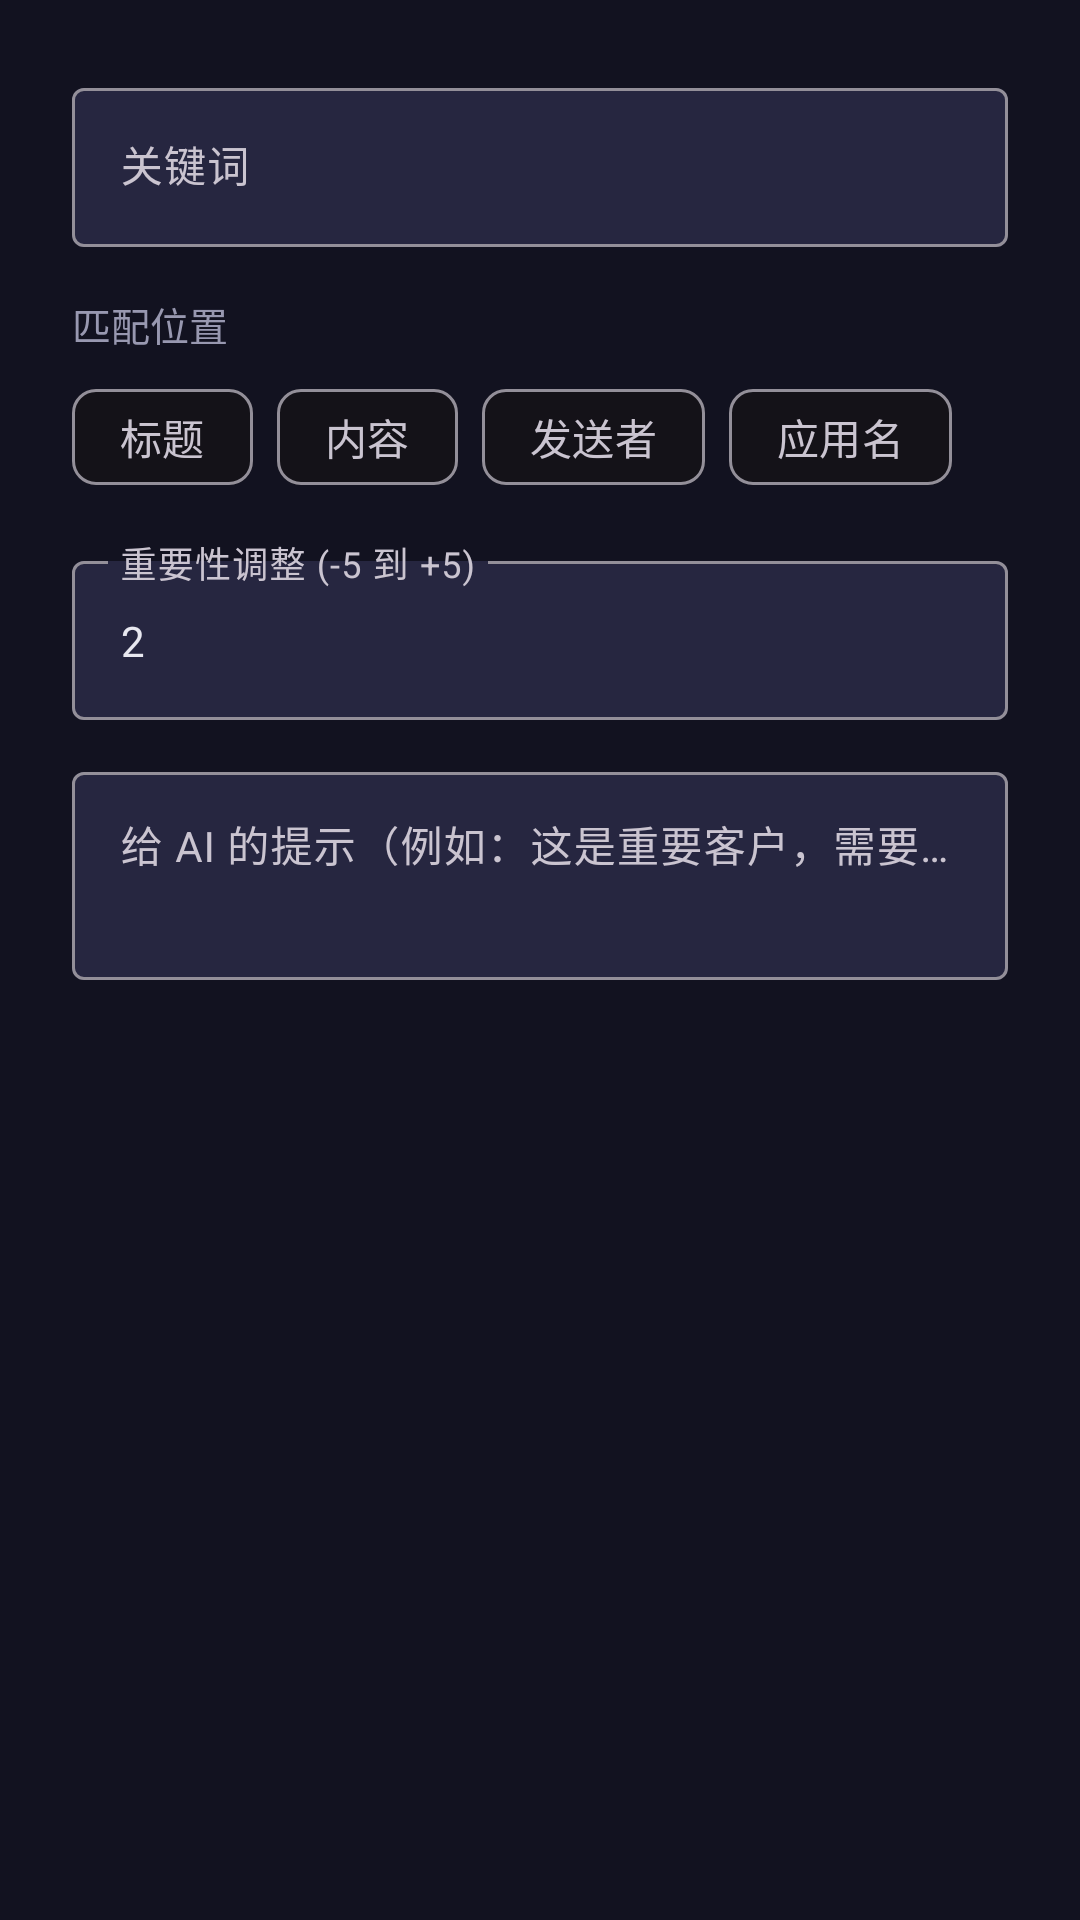

Android layout source for this screen:
<!-- AndroidManifest.xml: application theme Theme.SeeME -->
<!-- res/layout/dialog_add_keyword_rule.xml -->
<?xml version="1.0" encoding="utf-8"?>
<LinearLayout xmlns:android="http://schemas.android.com/apk/res/android"
    xmlns:app="http://schemas.android.com/apk/res-auto"
    android:layout_width="match_parent"
    android:layout_height="wrap_content"
    android:orientation="vertical"
    android:padding="24dp">

    <com.google.android.material.textfield.TextInputLayout
        android:layout_width="match_parent"
        android:layout_height="wrap_content"
        android:hint="关键词"
        app:boxBackgroundColor="@color/surface_elevated"
        app:hintTextColor="@color/text_secondary">

        <com.google.android.material.textfield.TextInputEditText
            android:id="@+id/etKeyword"
            android:layout_width="match_parent"
            android:layout_height="wrap_content"
            android:textColor="@color/text_primary"
            android:textSize="14sp" />

    </com.google.android.material.textfield.TextInputLayout>

    <TextView
        android:layout_width="wrap_content"
        android:layout_height="wrap_content"
        android:layout_marginTop="16dp"
        android:text="匹配位置"
        android:textColor="@color/text_secondary"
        android:textSize="13sp" />

    <com.google.android.material.chip.ChipGroup
        android:id="@+id/chipGroupField"
        android:layout_width="match_parent"
        android:layout_height="wrap_content"
        android:layout_marginTop="4dp"
        app:singleSelection="true"
        app:selectionRequired="true">

        <com.google.android.material.chip.Chip
            android:id="@+id/chipTitle"
            android:layout_width="wrap_content"
            android:layout_height="wrap_content"
            android:text="标题"
            style="@style/Widget.Material3.Chip.Filter" />

        <com.google.android.material.chip.Chip
            android:id="@+id/chipContent"
            android:layout_width="wrap_content"
            android:layout_height="wrap_content"
            android:text="内容"
            style="@style/Widget.Material3.Chip.Filter" />

        <com.google.android.material.chip.Chip
            android:id="@+id/chipSender"
            android:layout_width="wrap_content"
            android:layout_height="wrap_content"
            android:text="发送者"
            style="@style/Widget.Material3.Chip.Filter" />

        <com.google.android.material.chip.Chip
            android:id="@+id/chipApp"
            android:layout_width="wrap_content"
            android:layout_height="wrap_content"
            android:text="应用名"
            style="@style/Widget.Material3.Chip.Filter" />

    </com.google.android.material.chip.ChipGroup>

    <com.google.android.material.textfield.TextInputLayout
        android:layout_width="match_parent"
        android:layout_height="wrap_content"
        android:layout_marginTop="12dp"
        android:hint="重要性调整 (-5 到 +5)"
        app:boxBackgroundColor="@color/surface_elevated"
        app:hintTextColor="@color/text_secondary">

        <com.google.android.material.textfield.TextInputEditText
            android:id="@+id/etBoost"
            android:layout_width="match_parent"
            android:layout_height="wrap_content"
            android:textColor="@color/text_primary"
            android:textSize="14sp"
            android:inputType="numberSigned"
            android:text="2" />

    </com.google.android.material.textfield.TextInputLayout>

    <com.google.android.material.textfield.TextInputLayout
        android:layout_width="match_parent"
        android:layout_height="wrap_content"
        android:layout_marginTop="12dp"
        android:hint="给 AI 的提示（例如：这是重要客户，需要重点关注）"
        app:boxBackgroundColor="@color/surface_elevated"
        app:hintTextColor="@color/text_secondary">

        <com.google.android.material.textfield.TextInputEditText
            android:id="@+id/etAiHint"
            android:layout_width="match_parent"
            android:layout_height="wrap_content"
            android:textColor="@color/text_primary"
            android:textSize="14sp"
            android:inputType="textMultiLine"
            android:minLines="2"
            android:maxLines="4"
            android:gravity="top" />

    </com.google.android.material.textfield.TextInputLayout>

</LinearLayout>
<!-- resources referenced by this layout -->
<resources>
  <color name="surface_elevated">#262640</color>
  <color name="text_primary">#E8E8F0</color>
  <color name="text_secondary">#9898B0</color>
  <style name="Theme.SeeME" parent="Theme.Material3.Dark.NoActionBar">
          <item name="colorPrimary">@color/accent</item>
          <item name="colorPrimaryDark">@color/primary_dark</item>
          <item name="colorAccent">@color/accent</item>
          <item name="colorSecondary">@color/accent</item>
          <item name="colorOnPrimary">#FFFFFF</item>
          <item name="android:colorBackground">@color/background</item>
          <item name="android:windowBackground">@color/background</item>
          <item name="android:statusBarColor">@color/status_bar</item>
          <item name="android:navigationBarColor">@color/primary_dark</item>
          <item name="android:textColorPrimary">@color/text_primary</item>
          <item name="android:textColorSecondary">@color/text_secondary</item>
      </style>
  <color name="accent">#4A90D9</color>
  <color name="primary_dark">#0F0F1A</color>
  <color name="background">#121220</color>
  <color name="status_bar">#0A0A18</color>
</resources>
